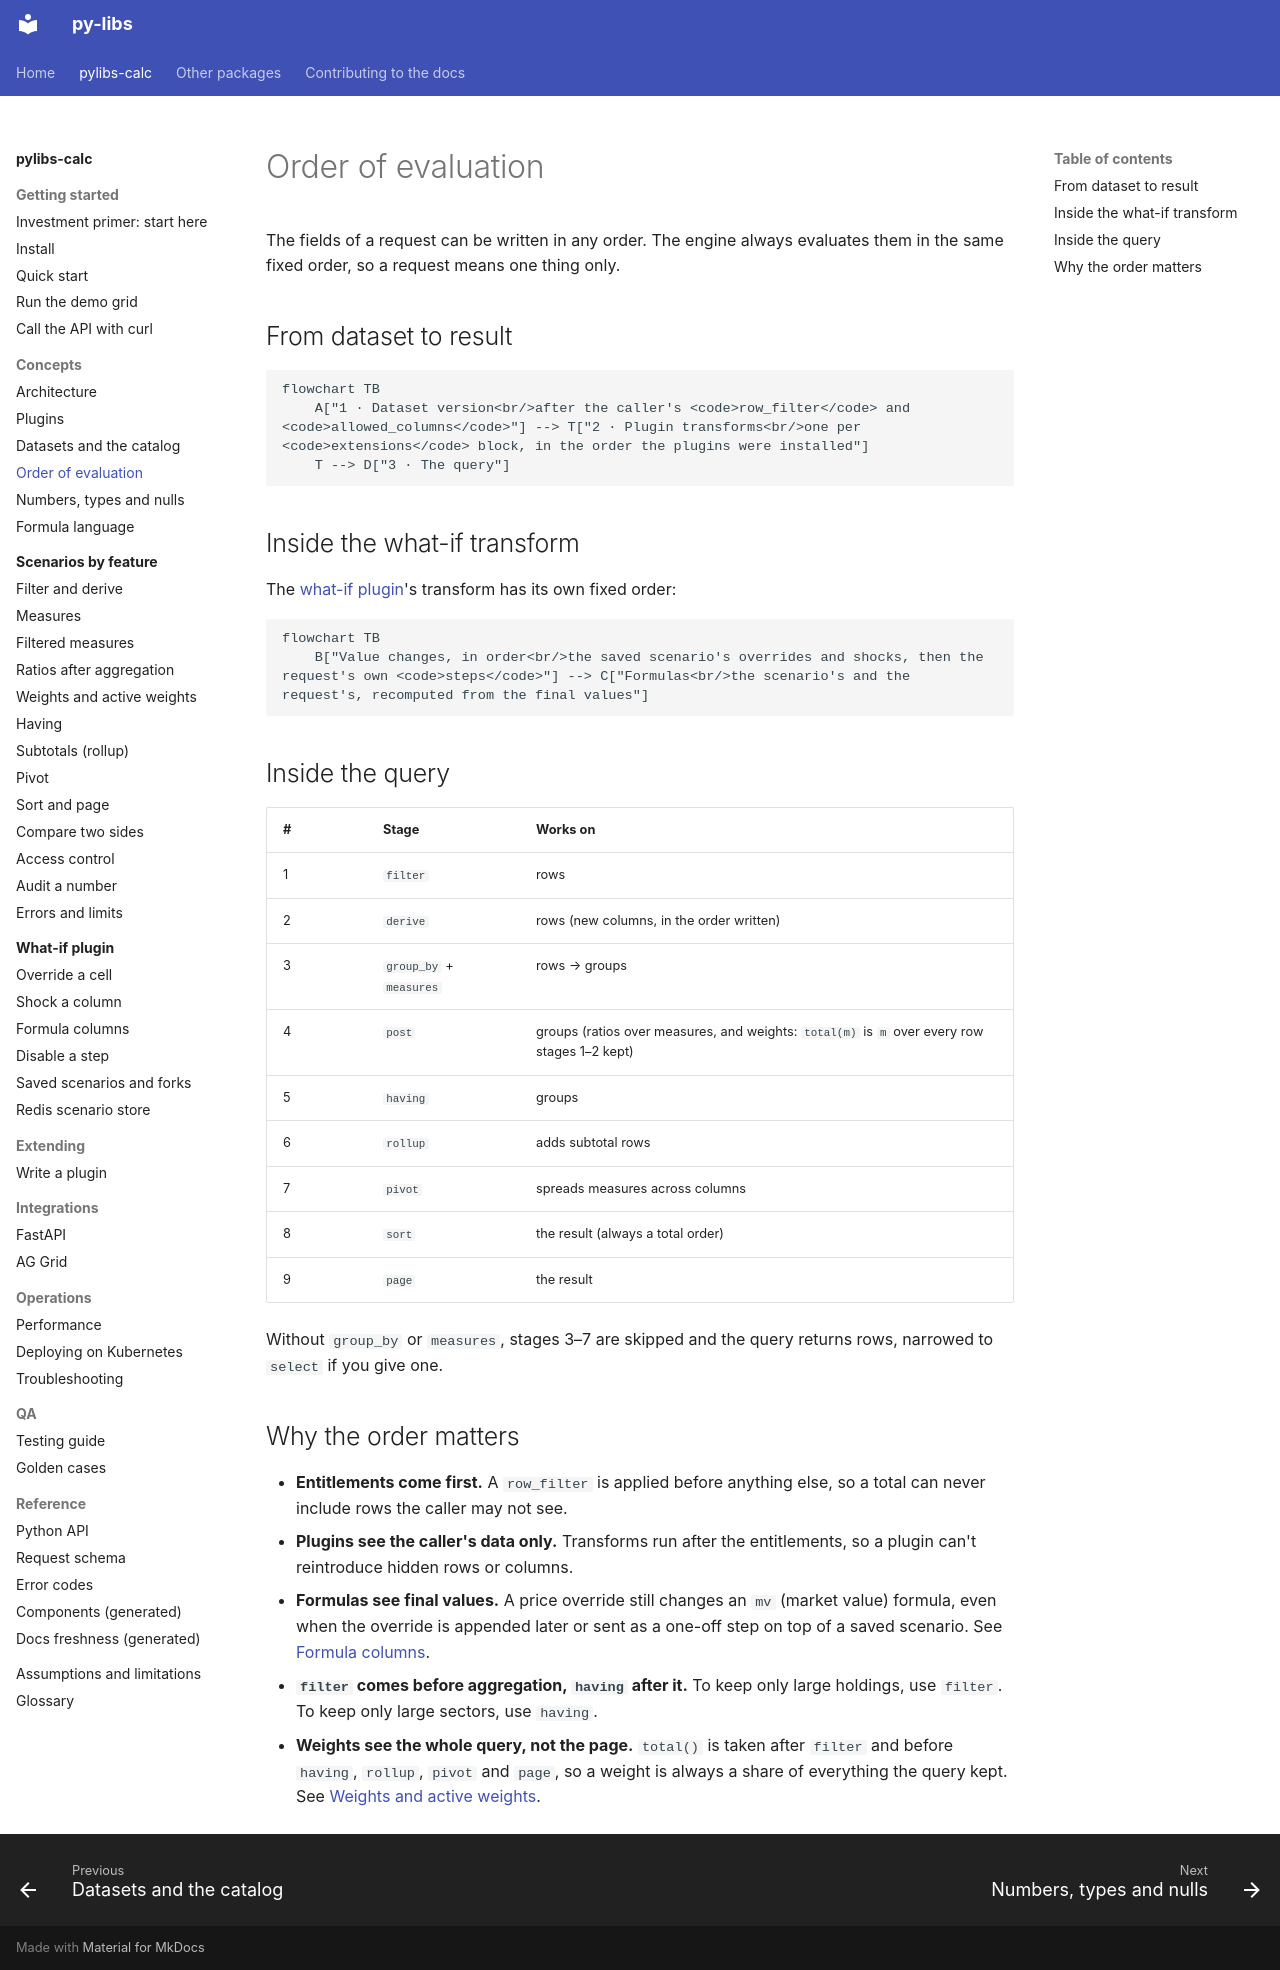

repository: sanjaysharmagwl/py-libs · page: calc/concepts/evaluation-order/index.html · generator: mkdocs

---
covers:
  - packages/calc/src/pylibs_calc/spec/query.py
  - packages/calc/src/pylibs_calc/compile/logical.py
---

# Order of evaluation

The fields of a request can be written in any order. The engine always evaluates them in the same fixed order, so a request means one thing only.

## From dataset to result

```mermaid
flowchart TB
    A["1 · Dataset version<br/>after the caller's <code>row_filter</code> and <code>allowed_columns</code>"] --> T["2 · Plugin transforms<br/>one per <code>extensions</code> block, in the order the plugins were installed"]
    T --> D["3 · The query"]
```

## Inside the what-if transform

The [what-if plugin](../whatif/index.md)'s transform has its own fixed order:

```mermaid
flowchart TB
    B["Value changes, in order<br/>the saved scenario's overrides and shocks, then the request's own <code>steps</code>"] --> C["Formulas<br/>the scenario's and the request's, recomputed from the final values"]
```

## Inside the query

| # | Stage | Works on |
| --- | --- | --- |
| 1 | `filter` | rows |
| 2 | `derive` | rows (new columns, in the order written) |
| 3 | `group_by` + `measures` | rows → groups |
| 4 | `post` | groups (ratios over measures, and weights: `total(m)` is `m` over every row stages 1–2 kept) |
| 5 | `having` | groups |
| 6 | `rollup` | adds subtotal rows |
| 7 | `pivot` | spreads measures across columns |
| 8 | `sort` | the result (always a total order) |
| 9 | `page` | the result |

Without `group_by` or `measures`, stages 3–7 are skipped and the query returns rows, narrowed to `select` if you give one.

## Why the order matters

- **Entitlements come first.** A `row_filter` is applied before anything else, so a total can never include rows the caller may not see.
- **Plugins see the caller's data only.** Transforms run after the entitlements, so a plugin can't reintroduce hidden rows or columns.
- **Formulas see final values.** A price override still changes an `mv` (market value) formula, even when the override is appended later or sent as a one-off step on top of a saved scenario. See [Formula columns](../scenarios/formula.md).
- **`filter` comes before aggregation, `having` after it.** To keep only large holdings, use `filter`. To keep only large sectors, use `having`.
- **Weights see the whole query, not the page.** `total()` is taken after `filter` and before `having`, `rollup`, `pivot` and `page`, so a weight is always a share of everything the query kept. See [Weights and active weights](../scenarios/weights.md).
